Run: headless pygame with SDL's dummy video driver; simulated clock (each Clock.tick advances the game by its frame time, no real sleeping); random seed 0; keys injected as events and as key.get_pressed() state; no mouse input.
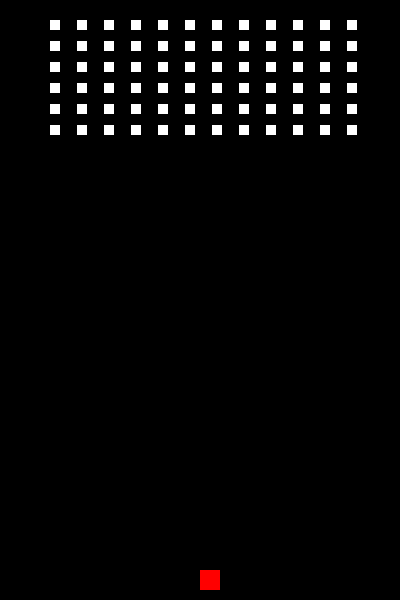
Frame 1 of 4 · flips 1–60 · no input
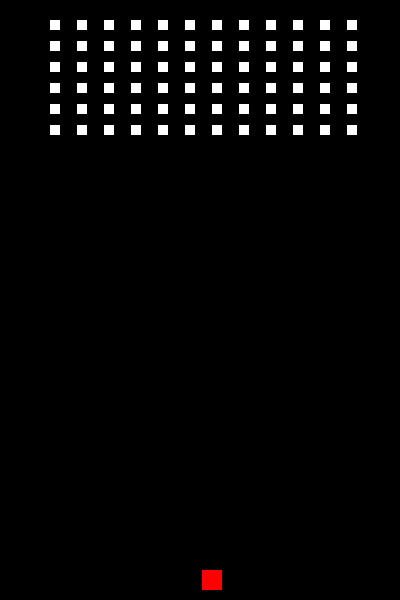
Frame 2 of 4 · flips 61–180 · tapped SPACE, RETURN · held RIGHT (→), D
Frame 3 of 4 · flips 181–300 · held DOWN (↓), S · screen unchanged from frame 2, image omitted
Frame 4 of 4 · flips 301–420 · held LEFT (←), A, UP (↑), W · screen same as frame 1, image omitted

The pygame program that drew these frames:

import pygame
from pygame.locals import *
from random import randint
pygame.init()

display_width = 400
display_height = 600

black = (0,0,0)
white = (255,255,255)
red = (255,0,0)
purple = (147,112,219)
blue = (0,255,255)
AlienSize = (10,10)
BulletSize = (2,5)
DefenderSize = (20,20)


gameDisplay = pygame.display.set_mode((display_width,display_height))
pygame.display.set_caption('Space Invaders')
clock = pygame.time.Clock()

class Alien_Bullet():

    def __init__(self,x,y):
        h,w = BulletSize
        self.h = h
        self.w = w
        self.x = x
        self.y = y
        self.rect = pygame.draw.rect(gameDisplay,blue,
                                    [x,y,h,w])
    
    def update(self):
        self.y += 5
        self.rect.move_ip(self.x,self.y)

    def tick(self):
        self.y += 5
        self.rect.move_ip(self.x,self.y)
        pygame.draw.rect(gameDisplay,blue,
                            [self.x,self.y,
                            self.h,self.w])

    def draw(self):
        pygame.draw.rect(gameDisplay,blue,
                            [self.x,self.y,
                            self.h,self.w])




class Alien():

    bullets = []
    
    def __init__(self,x,y,group):
        h,w = AlienSize
        self.h = h
        self.w = w
        self.x = x
        self.y = y
        self.group = group
        self.rect = pygame.draw.rect(gameDisplay,white,
                                     [x,y,h,w])
        self.direction = 0
        self.xvelocity = 5
        self.yvelocity = 10
        self.bullets = []
    
    def draw(self,surface):
        pygame.draw.rect(gameDisplay,white,
                         [self.x,self.y,self.h,self.w])
        for bullet in Alien.bullets: bullet.draw()

    def move_side(self):
        if self.direction < 5:
            self.x -= self.xvelocity
        else:
            self.x += self.xvelocity
        self.direction = (self.direction + 1) % 11

    def move_down(self):
        self.y += self.yvelocity

    def increase_velocity(self):
        self.xvelocity += 1
        self.yvelocity += 2

    def fire_bullet(self):
        x = self.x + self.w//2
        y = self.y + self.h
        Alien.bullets.append(Alien_Bullet(x,y)) 
    
    def update(self):
        '''
        to update the alien....going to need to have awareness of rows
        rows will also move down and repeatedly go left/right

        given the whole sprite list will find a range to conditonally check when to go up/down 
        will be based on a all_sprites_list

        will also be based on updating properties of self
        '''
        pass

class Defender_Bullet():

    def __init__(self,x,y =display_height * .95):
        h,w = BulletSize
        self.h = h
        self.w = w
        self.x = x
        self.y = y
        self.rect = pygame.draw.rect(gameDisplay,purple,
                                    [x,y,h,w])
    
    def update(self):
        self.y -= 5
        self.rect.move_ip(self.x,self.y)

    def tick(self):
        self.y -= 5
        self.rect.move_ip(self.x,self.y)
        pygame.draw.rect(gameDisplay,purple,
                            [self.x,self.y,
                            self.h,self.w])

    def draw(self):
        pygame.draw.rect(gameDisplay,purple,
                            [self.x,self.y,
                            self.h,self.w])
    

class Defender():

    def __init__(self,x = display_width * .5, y = display_height * .95):
        h,w = DefenderSize
        bullet_h,bullet_w = BulletSize
        self.h = h
        self.w = w
        self.x = x
        self.y = y
        self.rect = pygame.draw.rect(gameDisplay,red,
                                    [x,y,h,w])
        self.bullets = []
        self.loaded = False

        # dealings w/ ghosts
        self.width = 0

    def move_left(self):
        self.x -= 2

    def move_right(self):
        self.x += 2

    def fire_bullet(self):
        if self.loaded:
            midShip = self.x + self.w//2
            self.bullets.append(Defender_Bullet(midShip))
            self.loaded = False
    
    def draw(self,surface):
        pygame.draw.rect(gameDisplay,red,
                         [self.x,self.y,self.h,self.w])
        for bullet in self.bullets: bullet.tick()
        
    def get_x(self):
        return self.x

def game_loop():
    '''
    Main Loop of games
    Include:
    1.events
    2.collisions
    3.bullet system tracker
    4.clock
    5.sprites
    '''    
    gameExit = False
    while not gameExit:
        x_change = 0
        for event in pygame.event.get():
            if event.type == pygame.QUIT:
                pygame.quit()
                quit()
            if event.type == pygame.KEYDOWN:
                if event.key == pygame.K_LEFT:
                    defender.move_left()
                if event.key == pygame.K_RIGHT:
                    defender.move_right()
                if event.key == pygame.K_SPACE:
                    defender.fire_bullet()
            if event.type == alien_move_side:
                for alien in armada: alien.move_side()
            if event.type == alien_move_down:
                for alien in armada: alien.move_down()
            if event.type == defender_reload:
                defender.loaded = True
                pygame.time.set_timer(defender_reload,1000)
            if event.type == increase_velocity:
                for alien in armada: alien.increase_velocity()
            if event.type == alien_fire_bullet:
                armada[randint(0,len(armada)-1)].fire_bullet()

        gameDisplay.fill(black) 
        defender.draw(gameDisplay)
        for bullet in defender.bullets: bullet.tick()
        for bullet in Alien.bullets: bullet.tick()
        for alien in armada: alien.draw(gameDisplay)
        # Collisions
        for bullet in defender.bullets:
            for alien in armada:
                if (bullet.x in range(alien.x,alien.x+alien.w) and
                    bullet.y in range(alien.y,alien.y+alien.h)):
                    defender.bullets.remove(bullet)
                    armada.remove(alien)
        for bullet in Alien.bullets:
            if (bullet.x in range(int(defender.x),int(defender.x+defender.w)+1) and
                bullet.y in range(int(defender.y),int(defender.y+defender.h)+1)):
                gameExit = True
        pygame.display.update()

        clock.tick(60)


if __name__ == "__main__":
    defender = Defender()
    armada = []
    columns = range(50,351,27)
    rows = range(20,126,21)
    for c in columns:
        for r in rows:
            armada.append(Alien(c,r,'red'))
    alien_move_side = pygame.USEREVENT + 1
    alien_move_down = pygame.USEREVENT + 2
    defender_reload = pygame.USEREVENT + 3
    increase_velocity = pygame.USEREVENT + 4
    alien_fire_bullet = pygame.USEREVENT + 5
    pygame.time.set_timer(alien_move_side,1000)
    pygame.time.set_timer(alien_move_down,5000)
    pygame.time.set_timer(defender_reload,1000)
    pygame.time.set_timer(increase_velocity,10000)
    pygame.time.set_timer(alien_fire_bullet,1500)
    game_loop()
